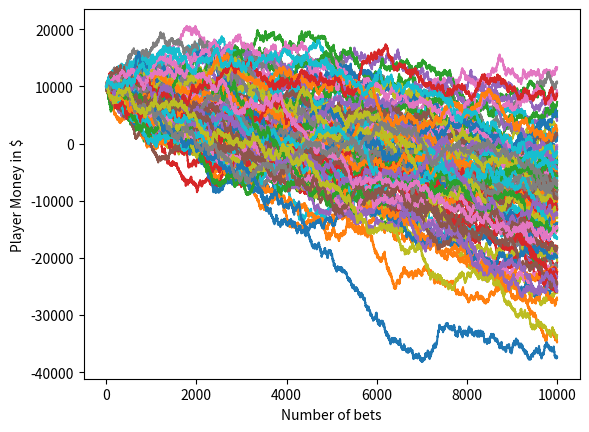

Write Python code to recreate this figure.
import random as r
import matplotlib.pyplot as plt

def rolldice():
    dice = r.randint(1,100)

    if dice <= 51:
        return False
    else:
        return True

def play_game(total_funds, bet_size, num_rounds):

    game_num = []
    funds = []
    ending_amount = []

    round = 1

    while round < num_rounds:
        if rolldice():
            total_funds = total_funds + bet_size
            game_num.append(round)
            funds.append(total_funds)
        else:
            total_funds = total_funds - bet_size
            game_num.append(round)
            funds.append(total_funds)
    
        round = round + 1
    
    plt.plot(game_num,funds)
    ending_amount.append(funds[-1])
    return(ending_amount)

iter = 1
while iter < 101:
    ending_fund = play_game(10000,100,10000)
    iter=iter+1

plt.ylabel('Player Money in $')
plt.xlabel('Number of bets')
plt.show()

print("The player starts the game with $10,000 and ends with $" + str(sum(ending_fund)/len(ending_fund))) 
